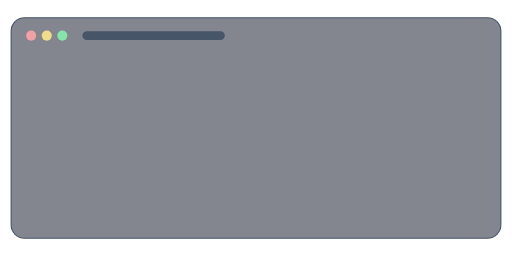
t = 0.00 s
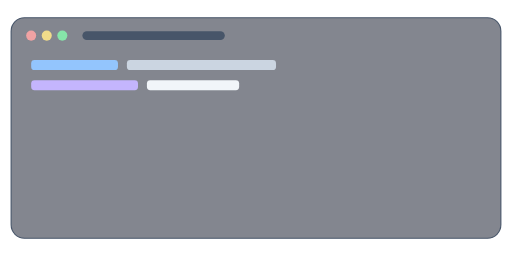
t = 1.74 s
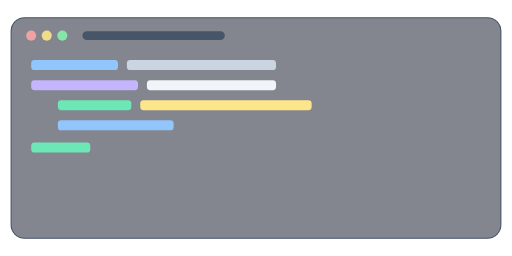
t = 3.36 s
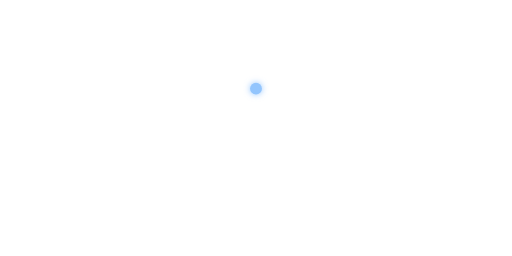
t = 4.92 s
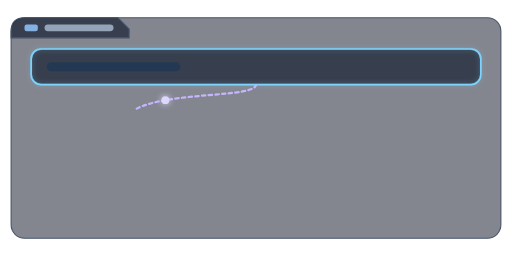
t = 6.78 s
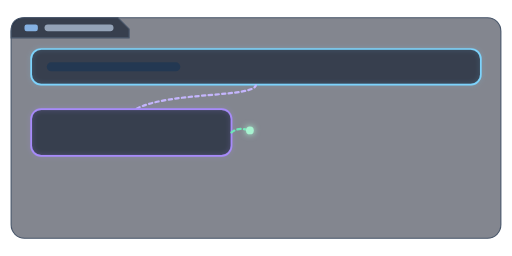
t = 7.95 s

The animated SVG that drew these frames (rendered in a browser with its animation timeline set to each time). Animation: 62 SMIL elements (animate=59,animateMotion=3); frames cover the first 7.95 s, repeats indefinitely.

<svg xmlns="http://www.w3.org/2000/svg" viewBox="0 0 460 230" width="460" height="230" role="img" aria-label="Transición animada de ventana de código a ventana UML de arquitectura de sistema conectada por líneas punteadas">
  <defs>
    <!-- Glow suave para dar profundidad sin fondo -->
    <filter id="softGlow" x="-50%" y="-50%" width="200%" height="200%">
      <feGaussianBlur stdDeviation="2.5" result="blur" />
      <feMerge>
        <feMergeNode in="blur" />
        <feMergeNode in="SourceGraphic" />
      </feMerge>
    </filter>
    <filter id="dotGlow" x="-100%" y="-100%" width="300%" height="300%">
      <feGaussianBlur stdDeviation="3" result="b" />
      <feMerge>
        <feMergeNode in="b" />
        <feMergeNode in="SourceGraphic" />
      </feMerge>
    </filter>

    <!-- Clips para revelar progresivamente cada línea punteada estilizada -->
    <clipPath id="clipLine1">
      <rect x="24" y="76" width="412" height="28">
        <animate attributeName="width" values="0;0;412;412;0" keyTimes="0;0.52;0.58;0.95;1" dur="12s" repeatCount="indefinite" />
      </rect>
    </clipPath>

    <clipPath id="clipLine2">
      <rect x="195" y="106" width="70" height="32">
        <animate attributeName="width" values="0;0;70;70;0" keyTimes="0;0.64;0.70;0.95;1" dur="12s" repeatCount="indefinite" />
      </rect>
    </clipPath>

    <clipPath id="clipLine3">
      <rect x="24" y="146" width="412" height="28">
        <animate attributeName="width" values="0;0;412;412;0" keyTimes="0;0.76;0.82;0.95;1" dur="12s" repeatCount="indefinite" />
      </rect>
    </clipPath>
  </defs>

  <!-- ================= ETAPA 1: VENTANA DE CÓDIGO (sin fondo de stage) ================= -->
  <g id="code-stage">
    <!-- Marco de ventana: ancho completo alineado al segundo SVG -->
    <rect x="10" y="16" width="440" height="198" rx="12" fill="#1e2433" fill-opacity="0.55" stroke="#475569" stroke-width="1">
      <animate attributeName="opacity" values="1;1;0;0;1" keyTimes="0;0.35;0.40;0.95;1" dur="12s" repeatCount="indefinite" />
    </rect>

    <!-- Barra superior: semáforo + título -->
    <g>
      <animate attributeName="opacity" values="1;1;0;0;1" keyTimes="0;0.35;0.40;0.95;1" dur="12s" repeatCount="indefinite" />
      <circle cx="28" cy="32" r="4.5" fill="#fca5a5" opacity="0.9" />
      <circle cx="42" cy="32" r="4.5" fill="#fde68a" opacity="0.9" />
      <circle cx="56" cy="32" r="4.5" fill="#86efac" opacity="0.9" />
      <rect x="74" y="28" width="128" height="8" rx="4" fill="#475569" />
    </g>

    <!-- Líneas de código (mismo timing y convergencia central) -->
    <g>
      <rect x="28" y="54" width="0" height="9" rx="3" fill="#93c5fd">
        <animate attributeName="width" values="0;0;78;78;0;0" keyTimes="0;0.01;0.045;0.34;0.38;1" dur="12s" repeatCount="indefinite" />
        <animate attributeName="x" values="28;28;28;28;230;230" keyTimes="0;0.01;0.045;0.34;0.38;1" dur="12s" repeatCount="indefinite" />
        <animate attributeName="y" values="54;54;54;54;115;115" keyTimes="0;0.01;0.045;0.34;0.38;1" dur="12s" repeatCount="indefinite" />
        <animate attributeName="opacity" values="1;1;1;1;0;0" keyTimes="0;0.01;0.045;0.35;0.38;1" dur="12s" repeatCount="indefinite" />
      </rect>
      <rect x="114" y="54" width="0" height="9" rx="3" fill="#cbd5e1">
        <animate attributeName="width" values="0;0;134;134;0;0" keyTimes="0;0.045;0.085;0.34;0.38;1" dur="12s" repeatCount="indefinite" />
        <animate attributeName="x" values="114;114;114;114;230;230" keyTimes="0;0.045;0.085;0.34;0.38;1" dur="12s" repeatCount="indefinite" />
        <animate attributeName="y" values="54;54;54;54;115;115" keyTimes="0;0.045;0.085;0.34;0.38;1" dur="12s" repeatCount="indefinite" />
        <animate attributeName="opacity" values="1;1;1;1;0;0" keyTimes="0;0.045;0.085;0.35;0.38;1" dur="12s" repeatCount="indefinite" />
      </rect>
      <rect x="28" y="72" width="0" height="9" rx="3" fill="#c4b5fd">
        <animate attributeName="width" values="0;0;96;96;0;0" keyTimes="0;0.085;0.12;0.34;0.38;1" dur="12s" repeatCount="indefinite" />
        <animate attributeName="x" values="28;28;28;28;230;230" keyTimes="0;0.085;0.12;0.34;0.38;1" dur="12s" repeatCount="indefinite" />
        <animate attributeName="y" values="72;72;72;72;115;115" keyTimes="0;0.085;0.12;0.34;0.38;1" dur="12s" repeatCount="indefinite" />
        <animate attributeName="opacity" values="1;1;1;1;0;0" keyTimes="0;0.085;0.12;0.35;0.38;1" dur="12s" repeatCount="indefinite" />
      </rect>
      <rect x="132" y="72" width="0" height="9" rx="3" fill="#f1f5f9">
        <animate attributeName="width" values="0;0;116;116;0;0" keyTimes="0;0.12;0.155;0.34;0.38;1" dur="12s" repeatCount="indefinite" />
        <animate attributeName="x" values="132;132;132;132;230;230" keyTimes="0;0.12;0.155;0.34;0.38;1" dur="12s" repeatCount="indefinite" />
        <animate attributeName="y" values="72;72;72;72;115;115" keyTimes="0;0.12;0.155;0.34;0.38;1" dur="12s" repeatCount="indefinite" />
        <animate attributeName="opacity" values="1;1;1;1;0;0" keyTimes="0;0.12;0.155;0.35;0.38;1" dur="12s" repeatCount="indefinite" />
      </rect>
      <rect x="52" y="90" width="0" height="9" rx="3" fill="#6ee7b7">
        <animate attributeName="width" values="0;0;66;66;0;0" keyTimes="0;0.155;0.185;0.34;0.38;1" dur="12s" repeatCount="indefinite" />
        <animate attributeName="x" values="52;52;52;52;230;230" keyTimes="0;0.155;0.185;0.34;0.38;1" dur="12s" repeatCount="indefinite" />
        <animate attributeName="y" values="90;90;90;90;115;115" keyTimes="0;0.155;0.185;0.34;0.38;1" dur="12s" repeatCount="indefinite" />
        <animate attributeName="opacity" values="1;1;1;1;0;0" keyTimes="0;0.155;0.185;0.35;0.38;1" dur="12s" repeatCount="indefinite" />
      </rect>
      <rect x="126" y="90" width="0" height="9" rx="3" fill="#fde68a">
        <animate attributeName="width" values="0;0;154;154;0;0" keyTimes="0;0.185;0.22;0.34;0.38;1" dur="12s" repeatCount="indefinite" />
        <animate attributeName="x" values="126;126;126;126;230;230" keyTimes="0;0.185;0.22;0.34;0.38;1" dur="12s" repeatCount="indefinite" />
        <animate attributeName="y" values="90;90;90;90;115;115" keyTimes="0;0.185;0.22;0.34;0.38;1" dur="12s" repeatCount="indefinite" />
        <animate attributeName="opacity" values="1;1;1;1;0;0" keyTimes="0;0.185;0.22;0.35;0.38;1" dur="12s" repeatCount="indefinite" />
      </rect>
      <rect x="52" y="108" width="0" height="9" rx="3" fill="#93c5fd">
        <animate attributeName="width" values="0;0;104;104;0;0" keyTimes="0;0.22;0.255;0.34;0.38;1" dur="12s" repeatCount="indefinite" />
        <animate attributeName="x" values="52;52;52;52;230;230" keyTimes="0;0.22;0.255;0.34;0.38;1" dur="12s" repeatCount="indefinite" />
        <animate attributeName="y" values="108;108;108;108;115;115" keyTimes="0;0.22;0.255;0.34;0.38;1" dur="12s" repeatCount="indefinite" />
        <animate attributeName="opacity" values="1;1;1;1;0;0" keyTimes="0;0.22;0.255;0.35;0.38;1" dur="12s" repeatCount="indefinite" />
      </rect>
      <rect x="28" y="128" width="0" height="9" rx="3" fill="#6ee7b7">
        <animate attributeName="width" values="0;0;85;85;0;0" keyTimes="0;0.255;0.295;0.34;0.38;1" dur="12s" repeatCount="indefinite" />
        <animate attributeName="x" values="28;28;28;28;230;230" keyTimes="0;0.255;0.295;0.34;0.38;1" dur="12s" repeatCount="indefinite" />
        <animate attributeName="y" values="128;128;128;128;115;115" keyTimes="0;0.255;0.295;0.34;0.38;1" dur="12s" repeatCount="indefinite" />
        <animate attributeName="opacity" values="1;1;1;1;0;0" keyTimes="0;0.255;0.295;0.35;0.38;1" dur="12s" repeatCount="indefinite" />
      </rect>
      <rect x="122" y="128" width="0" height="9" rx="3" fill="#fde68a">
        <animate attributeName="width" values="0;0;165;165;0;0" keyTimes="0;0.295;0.34;0.34;0.38;1" dur="12s" repeatCount="indefinite" />
        <animate attributeName="x" values="122;122;122;122;230;230" keyTimes="0;0.295;0.34;0.34;0.38;1" dur="12s" repeatCount="indefinite" />
        <animate attributeName="y" values="128;128;128;128;115;115" keyTimes="0;0.295;0.34;0.34;0.38;1" dur="12s" repeatCount="indefinite" />
        <animate attributeName="opacity" values="1;1;1;1;0;0" keyTimes="0;0.295;0.34;0.35;0.38;1" dur="12s" repeatCount="indefinite" />
      </rect>
    </g>
  </g>

  <!-- ================= TRANSICIÓN: punto que se forma y viaja al bloque 1 ================= -->
  <circle cx="230" cy="115" r="0" fill="#93c5fd" filter="url(#dotGlow)">
    <animate attributeName="r" values="0;0;6;5;0;0" keyTimes="0;0.36;0.39;0.42;0.44;1" dur="12s" repeatCount="indefinite" />
    <animate attributeName="opacity" values="0;0;1;1;0;0" keyTimes="0;0.36;0.39;0.42;0.44;1" dur="12s" repeatCount="indefinite" />
    <animate attributeName="cy" values="115;115;115;62;62;62" keyTimes="0;0.36;0.39;0.42;0.44;1" dur="12s" repeatCount="indefinite" />
  </circle>

  <!-- ================= ETAPA 2: VENTANA UML DE SISTEMA ================= -->
  <g id="modules-view">
    <!-- Marco de marco UML de sistema (con solapa/etiqueta minimalista en esquina superior izquierda) -->
    <g opacity="0">
      <animate attributeName="opacity" values="0;0;1;1;0" keyTimes="0;0.42;0.45;0.95;1" dur="12s" repeatCount="indefinite" />
      <rect x="10" y="16" width="440" height="198" rx="12" fill="#1e2433" fill-opacity="0.55" stroke="#475569" stroke-width="1" />
      <!-- Solapa UML minimalista: sys -->
      <path d="M 10 28 Q 10 16 22 16 L 106 16 L 116 26 L 116 34 L 10 34 Z" fill="#182234" fill-opacity="0.7" stroke="#475569" stroke-width="1" />
      <rect x="22" y="22" width="12" height="6" rx="2" fill="#93c5fd" opacity="0.85" />
      <rect x="40" y="22" width="62" height="6" rx="3" fill="#94a3b8" />
    </g>

    <!-- BLOQUE 1 (superior ancho, más compacto y con margen lateral) -->
    <g opacity="0">
      <animate attributeName="opacity" values="0;0;1;1;0" keyTimes="0;0.45;0.52;0.95;1" dur="12s" repeatCount="indefinite" />
      <rect x="28" y="44" width="404" height="32" rx="9" fill="#182234" fill-opacity="0.7" stroke="#7dd3fc" stroke-width="1.5" />
      <rect x="28" y="44" width="404" height="32" rx="9" fill="none" stroke="#7dd3fc" stroke-width="2" filter="url(#softGlow)" opacity="0">
        <animate attributeName="opacity" values="0;0;1;0.3;0" keyTimes="0;0.42;0.45;0.52;1" dur="12s" repeatCount="indefinite" />
      </rect>
      <rect x="42" y="56" width="120" height="8" rx="4" fill="#233852" />
    </g>

    <!-- LÍNEA PUNTEADA 1 estilizada (curva sinuosa: bloque 1 -> bloque 2 izquierdo) -->
    <path id="curve1" d="M 230 76 C 230 88, 152 82, 122 98" fill="none" stroke="#c4b5fd" stroke-width="2" stroke-dasharray="3 3" stroke-linecap="round" clip-path="url(#clipLine1)" opacity="0">
      <animate attributeName="opacity" values="0;0;1;1;0" keyTimes="0;0.52;0.53;0.95;1" dur="12s" repeatCount="indefinite" />
    </path>

    <circle r="3.5" fill="#ddd6fe" filter="url(#dotGlow)" opacity="0">
      <animate attributeName="opacity" values="0;0;1;1;0;0" keyTimes="0;0.52;0.53;0.58;0.59;1" dur="12s" repeatCount="indefinite" />
      <animateMotion path="M 230 76 C 230 88, 152 82, 122 98" begin="6.24s" dur="0.72s" repeatCount="indefinite" />
    </circle>

    <!-- BLOQUE 2 (izquierdo, más compacto y con separación central) -->
    <g opacity="0">
      <animate attributeName="opacity" values="0;0;1;1;0" keyTimes="0;0.58;0.64;0.95;1" dur="12s" repeatCount="indefinite" />
      <rect x="28" y="98" width="180" height="42" rx="9" fill="#182234" fill-opacity="0.7" stroke="#a78bfa" stroke-width="1.5" />
      <rect x="28" y="98" width="180" height="42" rx="9" fill="none" stroke="#a78bfa" stroke-width="2" filter="url(#softGlow)" opacity="0">
        <animate attributeName="opacity" values="0;0;1;0.3;0" keyTimes="0;0.58;0.60;0.66;1" dur="12s" repeatCount="indefinite" />
      </rect>
    </g>

    <!-- LÍNEA PUNTEADA 2 estilizada (onda suave entre bloque 2 y bloque 3) -->
    <path id="curve2" d="M 208 119 C 221 108, 239 130, 252 119" fill="none" stroke="#6ee7b7" stroke-width="2" stroke-dasharray="3 3" stroke-linecap="round" clip-path="url(#clipLine2)" opacity="0">
      <animate attributeName="opacity" values="0;0;1;1;0" keyTimes="0;0.64;0.65;0.95;1" dur="12s" repeatCount="indefinite" />
    </path>

    <circle r="3.5" fill="#a7f3d0" filter="url(#dotGlow)" opacity="0">
      <animate attributeName="opacity" values="0;0;1;1;0;0" keyTimes="0;0.64;0.65;0.70;0.71;1" dur="12s" repeatCount="indefinite" />
      <animateMotion path="M 208 119 C 221 108, 239 130, 252 119" begin="7.68s" dur="0.72s" repeatCount="indefinite" />
    </circle>

    <!-- BLOQUE 3 (derecho, más compacto y con separación central) -->
    <g opacity="0">
      <animate attributeName="opacity" values="0;0;1;1;0" keyTimes="0;0.70;0.76;0.95;1" dur="12s" repeatCount="indefinite" />
      <rect x="252" y="98" width="180" height="42" rx="9" fill="#182234" fill-opacity="0.7" stroke="#6ee7b7" stroke-width="1.5" />
      <rect x="252" y="98" width="180" height="42" rx="9" fill="none" stroke="#6ee7b7" stroke-width="2" filter="url(#softGlow)" opacity="0">
        <animate attributeName="opacity" values="0;0;1;0.3;0" keyTimes="0;0.70;0.72;0.78;1" dur="12s" repeatCount="indefinite" />
      </rect>
    </g>

    <!-- LÍNEA PUNTEADA 3 estilizada (curva sinuosa: bloque 3 -> bloque 4 inferior) -->
    <path id="curve3" d="M 344 140 C 344 154, 260 146, 230 162" fill="none" stroke="#6ee7b7" stroke-width="2" stroke-dasharray="3 3" stroke-linecap="round" clip-path="url(#clipLine3)" opacity="0">
      <animate attributeName="opacity" values="0;0;1;1;0" keyTimes="0;0.76;0.77;0.95;1" dur="12s" repeatCount="indefinite" />
    </path>

    <circle r="3.5" fill="#a7f3d0" filter="url(#dotGlow)" opacity="0">
      <animate attributeName="opacity" values="0;0;1;1;0;0" keyTimes="0;0.76;0.77;0.82;0.83;1" dur="12s" repeatCount="indefinite" />
      <animateMotion path="M 344 140 C 344 154, 260 146, 230 162" begin="9.12s" dur="0.72s" repeatCount="indefinite" />
    </circle>

    <!-- BLOQUE 4 (inferior ancho, más compacto y con margen inferior) -->
    <g opacity="0">
      <animate attributeName="opacity" values="0;0;1;1;0" keyTimes="0;0.82;0.89;0.95;1" dur="12s" repeatCount="indefinite" />
      <rect x="28" y="162" width="404" height="34" rx="9" fill="#182234" fill-opacity="0.7" stroke="#6ee7b7" stroke-width="1.5" />
      <rect x="28" y="162" width="404" height="34" rx="9" fill="none" stroke="#6ee7b7" stroke-width="2" filter="url(#softGlow)" opacity="0">
        <animate attributeName="opacity" values="0;0;1;0.3;0" keyTimes="0;0.82;0.84;0.90;1" dur="12s" repeatCount="indefinite" />
      </rect>
      <circle cx="46" cy="179" r="6" fill="#254743" />
      <rect x="62" y="175" width="184" height="8" rx="4" fill="#2c4a46" />
    </g>
  </g>
</svg>
